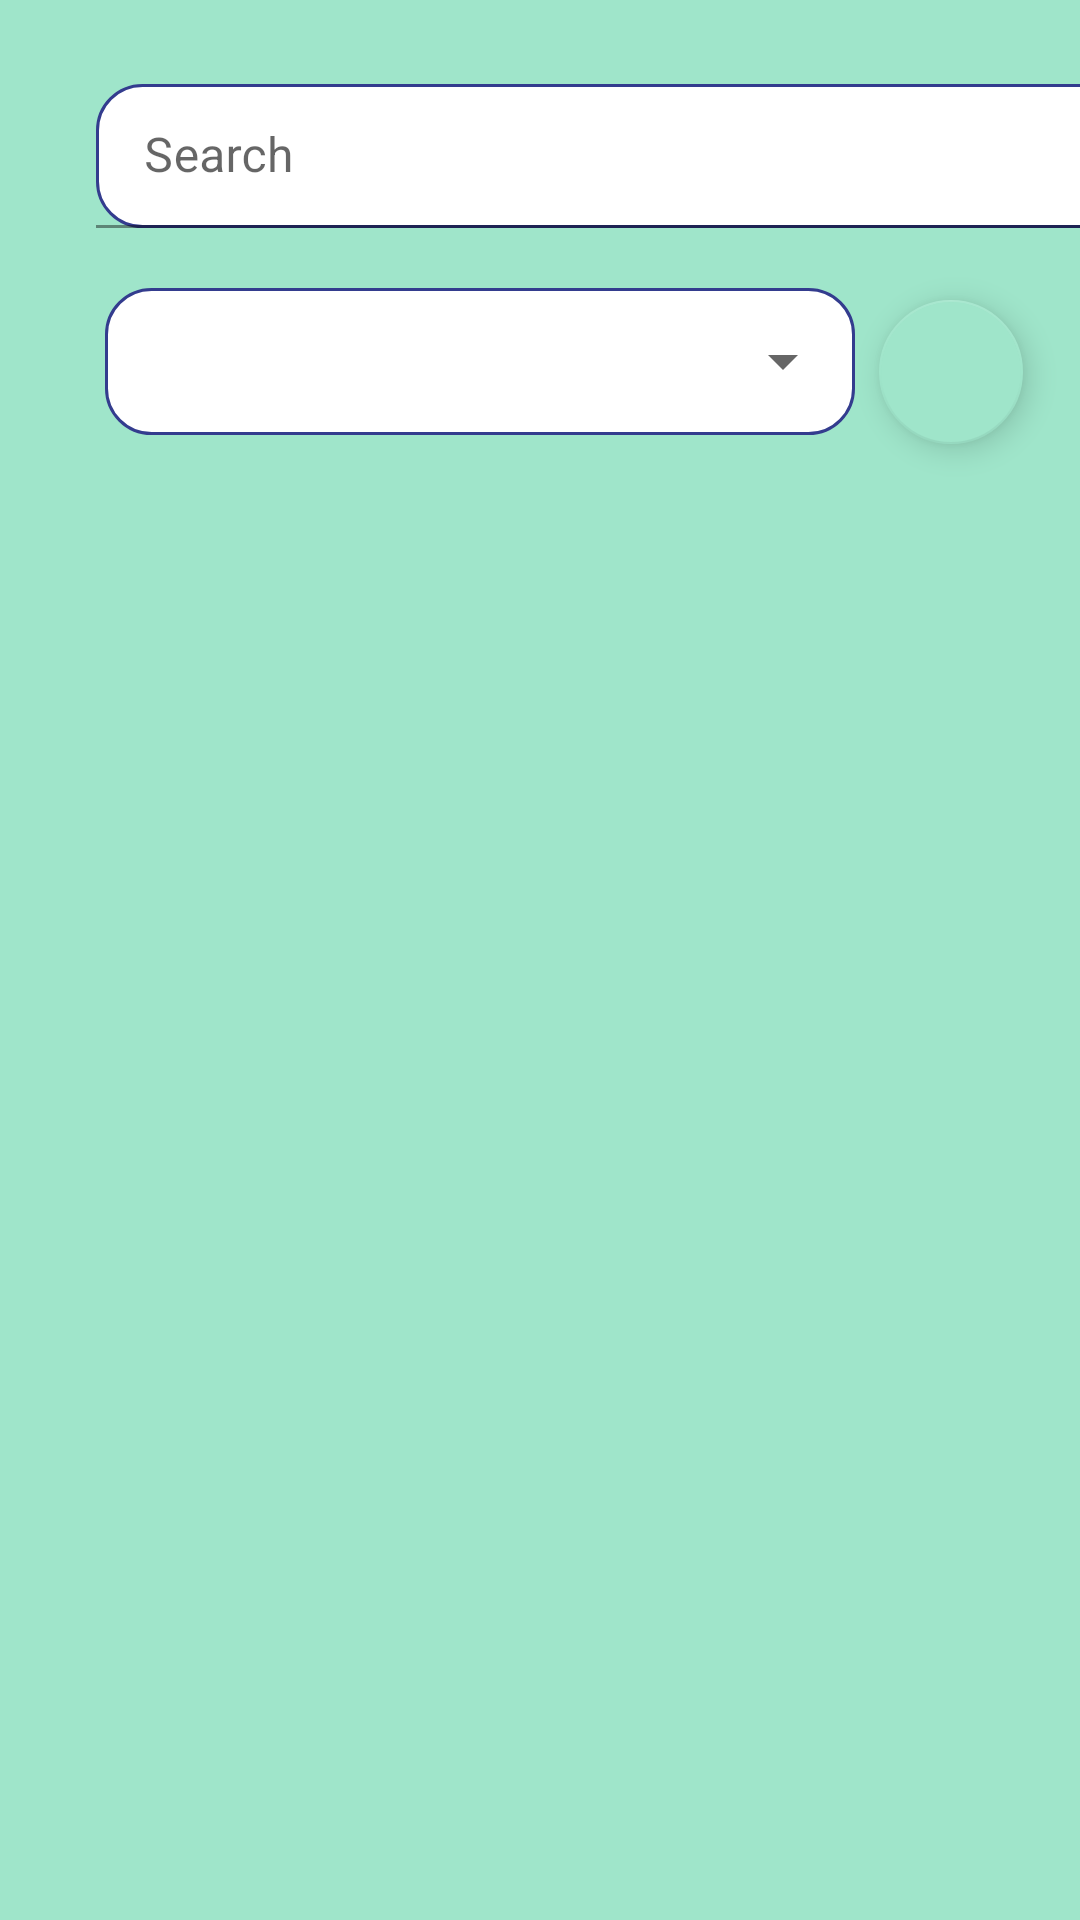

Android layout source for this screen:
<!-- AndroidManifest.xml: application theme Theme.Rutinappmobileapp -->
<!-- res/layout/search_routine_fragment.xml -->
<?xml version="1.0" encoding="utf-8"?>
<androidx.constraintlayout.widget.ConstraintLayout xmlns:android="http://schemas.android.com/apk/res/android"
    xmlns:app="http://schemas.android.com/apk/res-auto"
    xmlns:tools="http://schemas.android.com/tools"
    android:layout_width="match_parent"
    android:layout_height="match_parent"
    tools:context=".fragment.SearchRoutinesFragment"
    android:background="?colorPrimary">


    <com.google.android.material.textfield.TextInputLayout
        android:id="@+id/textInputLayout2"
        android:layout_width="match_parent"
        android:layout_height="wrap_content"
        android:adjustViewBounds="true"
        android:background="@android:color/transparent"
        app:endIconDrawable="@drawable/ic_search_24"
        app:endIconMode="custom"
        app:layout_constraintEnd_toEndOf="parent"
        app:layout_constraintStart_toStartOf="parent"
        app:layout_constraintTop_toTopOf="parent">

        <com.google.android.material.textfield.TextInputEditText

            android:id="@+id/textInputEditText"
            android:layout_width="350dp"
            android:layout_height="48dp"
            android:layout_marginStart="32dp"
            android:layout_marginTop="28dp"
            android:background="@drawable/rounded_edit_text"
            android:hint="@string/search"
            android:inputType="text"
            app:actionViewClass="androidx.appcompat.widget.SearchView"
            app:layout_constraintStart_toStartOf="parent"
            app:layout_constraintTop_toTopOf="parent" />


    </com.google.android.material.textfield.TextInputLayout>

    

    <LinearLayout
        android:id="@+id/filterRoutines"
        style="@style/Widget.MaterialComponents.TextInputLayout.OutlinedBox.ExposedDropdownMenu"
        android:layout_width="250dp"
        android:layout_height="49dp"
        android:layout_marginTop="20dp"
        android:layout_marginStart="35dp"
        android:autofillHints="@string/filter"
        android:background="@drawable/rounded_edit_text"
        android:hint="@string/filter"
        app:layout_constraintStart_toStartOf="parent"
        app:layout_constraintTop_toBottomOf="@+id/textInputLayout2">







        <Spinner
            android:id="@+id/sortDiscoverSpinner"
            android:layout_width="0dp"
            android:layout_height="match_parent"
            android:layout_weight="1"
            android:padding="20dp"
            android:prompt="@string/sort_title"
            android:spinnerMode="dropdown" />

    </LinearLayout>

    <com.google.android.material.floatingactionbutton.FloatingActionButton
        android:id="@+id/orderButton"
        android:layout_width="52dp"
        android:layout_height="48dp"
        android:layout_marginStart="8dp"
        android:layout_marginTop="100dp"
        android:adjustViewBounds="true"
        android:background="@color/green_app"
        android:contentDescription="@string/order_title"
        android:gravity="center_vertical|start"
        android:scaleType="centerInside"
        app:backgroundTint="@color/green_app"
        app:layout_constraintStart_toEndOf="@+id/filterRoutines"
        app:layout_constraintTop_toTopOf="parent"
        app:srcCompat="@drawable/ic_sort">

    </com.google.android.material.floatingactionbutton.FloatingActionButton>

    <androidx.constraintlayout.widget.ConstraintLayout
        app:layout_constraintTop_toBottomOf="@+id/filterRoutines"
        app:layout_constraintEnd_toEndOf="parent"
        app:layout_constraintStart_toStartOf="parent"
        app:layout_constraintBottom_toBottomOf="parent"
        android:layout_width="match_parent"
        android:layout_height="0dp"
        android:layout_marginTop="20dp">

        <androidx.core.widget.NestedScrollView
            android:layout_width="0dp"
            android:layout_height="0dp"
            android:id="@+id/scroll_view"
            app:layout_constraintEnd_toEndOf="parent"
            app:layout_constraintStart_toStartOf="parent"
            app:layout_constraintTop_toTopOf="parent"
            app:layout_constraintBottom_toBottomOf="parent">

            <LinearLayout
                android:layout_width="match_parent"
                android:layout_height="wrap_content"
                android:orientation="vertical"
                android:padding="4dp"
                android:id="@+id/linearLayout"
                app:layout_constraintBottom_toBottomOf="parent"
                app:layout_constraintTop_toBottomOf="@+id/filterRoutines"
                app:layout_constraintEnd_toEndOf="parent"
                app:layout_constraintStart_toStartOf="parent"
                app:layout_constraintHorizontal_bias="1.0"
                android:background="?colorPrimary"
                tools:ignore="NotSibling">

                <androidx.recyclerview.widget.RecyclerView
                    android:id="@+id/recyclerView"
                    android:layout_width="match_parent"
                    android:layout_height="0dp"
                    android:layout_weight="1"
                    android:nestedScrollingEnabled="false"
                    tools:listitem="@layout/routine_card"
                    tools:ignore="MissingConstraints" />

            </LinearLayout>
        </androidx.core.widget.NestedScrollView>

    </androidx.constraintlayout.widget.ConstraintLayout>


</androidx.constraintlayout.widget.ConstraintLayout>
<!-- res/layout/routine_card.xml (included above) -->
<?xml version="1.0" encoding="utf-8"?>
        <androidx.constraintlayout.widget.ConstraintLayout
    xmlns:android="http://schemas.android.com/apk/res/android"
    xmlns:tools="http://schemas.android.com/tools"
    xmlns:app="http://schemas.android.com/apk/res-auto"
            android:layout_width="match_parent"
            android:layout_height="125dp">


    <ImageButton
        android:id="@+id/favoriteButton"
        android:layout_width="406dp"
        android:layout_height="126dp"
        android:scaleType="centerCrop"
        app:srcCompat="@drawable/routine_photo_default"
        tools:ignore="MissingConstraints"
        tools:layout_editor_absoluteX="2dp"
        tools:layout_editor_absoluteY="29dp" />

    <TextView
                android:id="@+id/routineTitle"
                android:layout_width="202dp"
                android:layout_height="23dp"
                android:layout_marginTop="84dp"
                android:layout_marginEnd="16dp"
                android:text="Routine name"
                android:background="@color/backgrounfText"
                android:textColor="@color/black"
                app:layout_constraintEnd_toEndOf="parent"
                app:layout_constraintTop_toTopOf="parent" />

        </androidx.constraintlayout.widget.ConstraintLayout>
<!-- resources referenced by this layout -->
<resources>
  <color name="backgrounfText">#A4FFFFFF</color>
  <color name="black">#1C1C1C</color>
  <color name="green_app">#9FE5CA</color>
  <!-- drawable rounded_edit_text (drawable) -->
  <?xml version="1.0" encoding="utf-8"?>
  <shape xmlns:android="http://schemas.android.com/apk/res/android"
      android:shape="rectangle"
      android:padding="10dp">
  
      <stroke android:width="1dip" android:color="@color/purple_app" />
      <solid android:color="#FFFFFF" />
      <corners
          android:bottomRightRadius="15dp"
          android:bottomLeftRadius="15dp"
          android:topLeftRadius="15dp"
          android:topRightRadius="15dp" />
  </shape>
  <!-- drawable routine_photo_default: jpeg bitmap (drawable, 365440 bytes) -->
  <string name="filter">Filter</string>
  <string name="order_title">Order Routines</string>
  <string name="search">Search</string>
  <string name="sort_title">Sort Routines</string>
  <style name="Theme.Rutinappmobileapp" parent="Theme.MaterialComponents.DayNight.NoActionBar">
          
          <item name="colorPrimary">@color/green_app</item>
          <item name="colorPrimaryVariant">@color/teal_200</item>
          <item name="colorOnPrimary">@color/white</item>
          
          <item name="colorSecondary">@color/purple_app</item>
          <item name="colorSecondaryVariant">@color/purple_500</item>
          <item name="colorOnSecondary">@color/black</item>
          
          <item name="colorError">@color/red</item>
          
          <item name="android:statusBarColor" tools:targetApi="l">?attr/colorPrimaryVariant</item>
          
      </style>
  <color name="purple_app">#333C8E</color>
  <color name="teal_200">#FF03DAC5</color>
  <color name="white">#FFFFFFFF</color>
  <color name="purple_500">#FF6200EE</color>
  <color name="red">#FF0000</color>
</resources>
